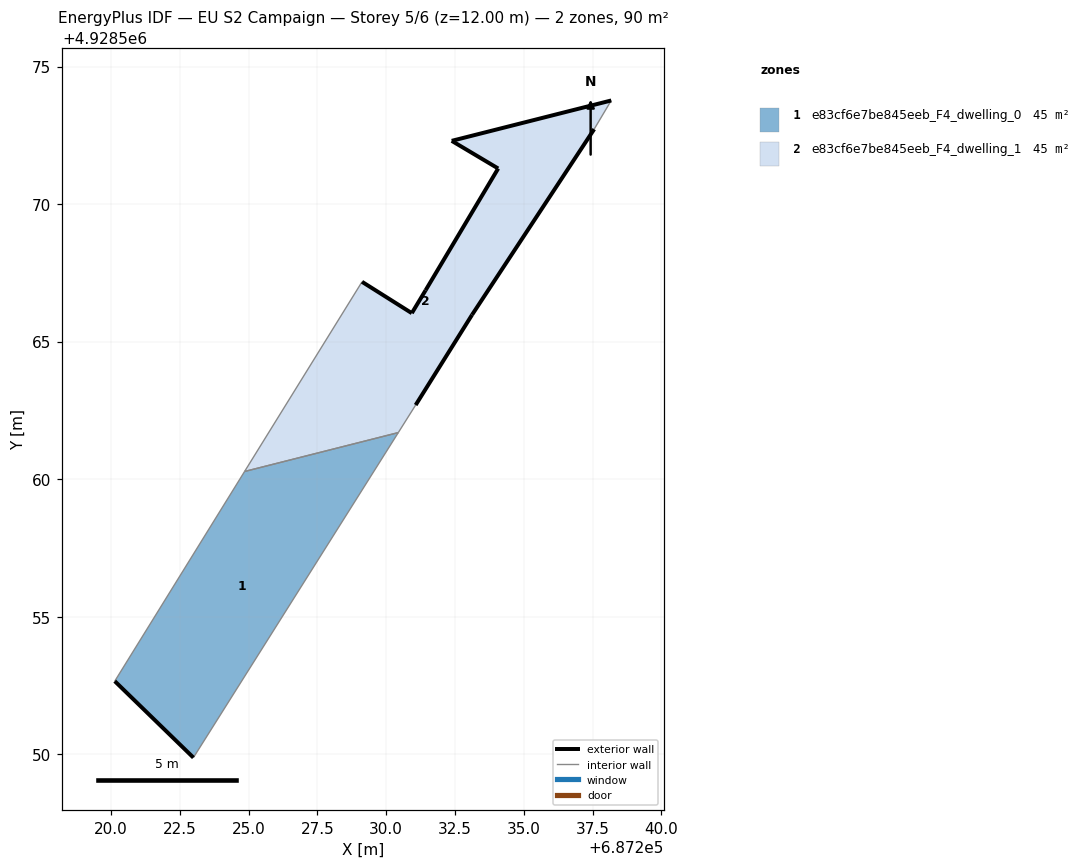
=== STOREY PLAN SPEC (per zone: floor XY polygon, exterior-wall plan segments, windows/doors) ===
zone 1: e83cf6e7be845eeb_F4_dwelling_0  (45.2 m²)
  floor: (687222.99, 4928549.88) (687230.44, 4928561.69) (687224.85, 4928560.28) (687220.13, 4928552.66)
  exterior wall: (687222.99, 4928549.88) – (687220.13, 4928552.66)  [4.0 m]
  interior walls: 3
zone 2: e83cf6e7be845eeb_F4_dwelling_1  (45.2 m²)
  floor: (687231.07, 4928562.70) (687233.12, 4928565.97) (687237.56, 4928572.72) (687238.18, 4928573.77) (687232.38, 4928572.30) (687234.07, 4928571.29) (687231.43, 4928566.87) (687230.93, 4928566.04) (687229.12, 4928567.17) (687224.85, 4928560.28) (687230.44, 4928561.69)
  exterior wall: (687232.38, 4928572.30) – (687238.18, 4928573.77)  [6.0 m]
  exterior wall: (687237.56, 4928572.72) – (687233.12, 4928565.97)  [8.1 m]
  exterior wall: (687233.12, 4928565.97) – (687231.07, 4928562.70)  [3.9 m]
  exterior wall: (687229.12, 4928567.17) – (687230.93, 4928566.04)  [2.1 m]
  exterior wall: (687230.93, 4928566.04) – (687231.43, 4928566.87)  [1.0 m]
  exterior wall: (687231.43, 4928566.87) – (687234.07, 4928571.29)  [5.2 m]
  exterior wall: (687234.07, 4928571.29) – (687232.38, 4928572.30)  [2.0 m]
  interior walls: 4

=== DERIVED (storey summary) ===
Building: EU S2 Campaign
Storey: 5 of 6  (floor level z = 12.00 m)
Storey gross floor area: 90.4 m²
Zones on this storey: 2
  - e83cf6e7be845eeb_F4_dwelling_0: floor 45.2 m²; exterior wall 4.0 m (12.0 m²); WWR 0.0%
  - e83cf6e7be845eeb_F4_dwelling_1: floor 45.2 m²; exterior wall 28.2 m (84.5 m²); WWR 0.0%
Zone adjacency (shared interzone walls):
  - e83cf6e7be845eeb_F4_dwelling_0 ↔ e83cf6e7be845eeb_F4_dwelling_1